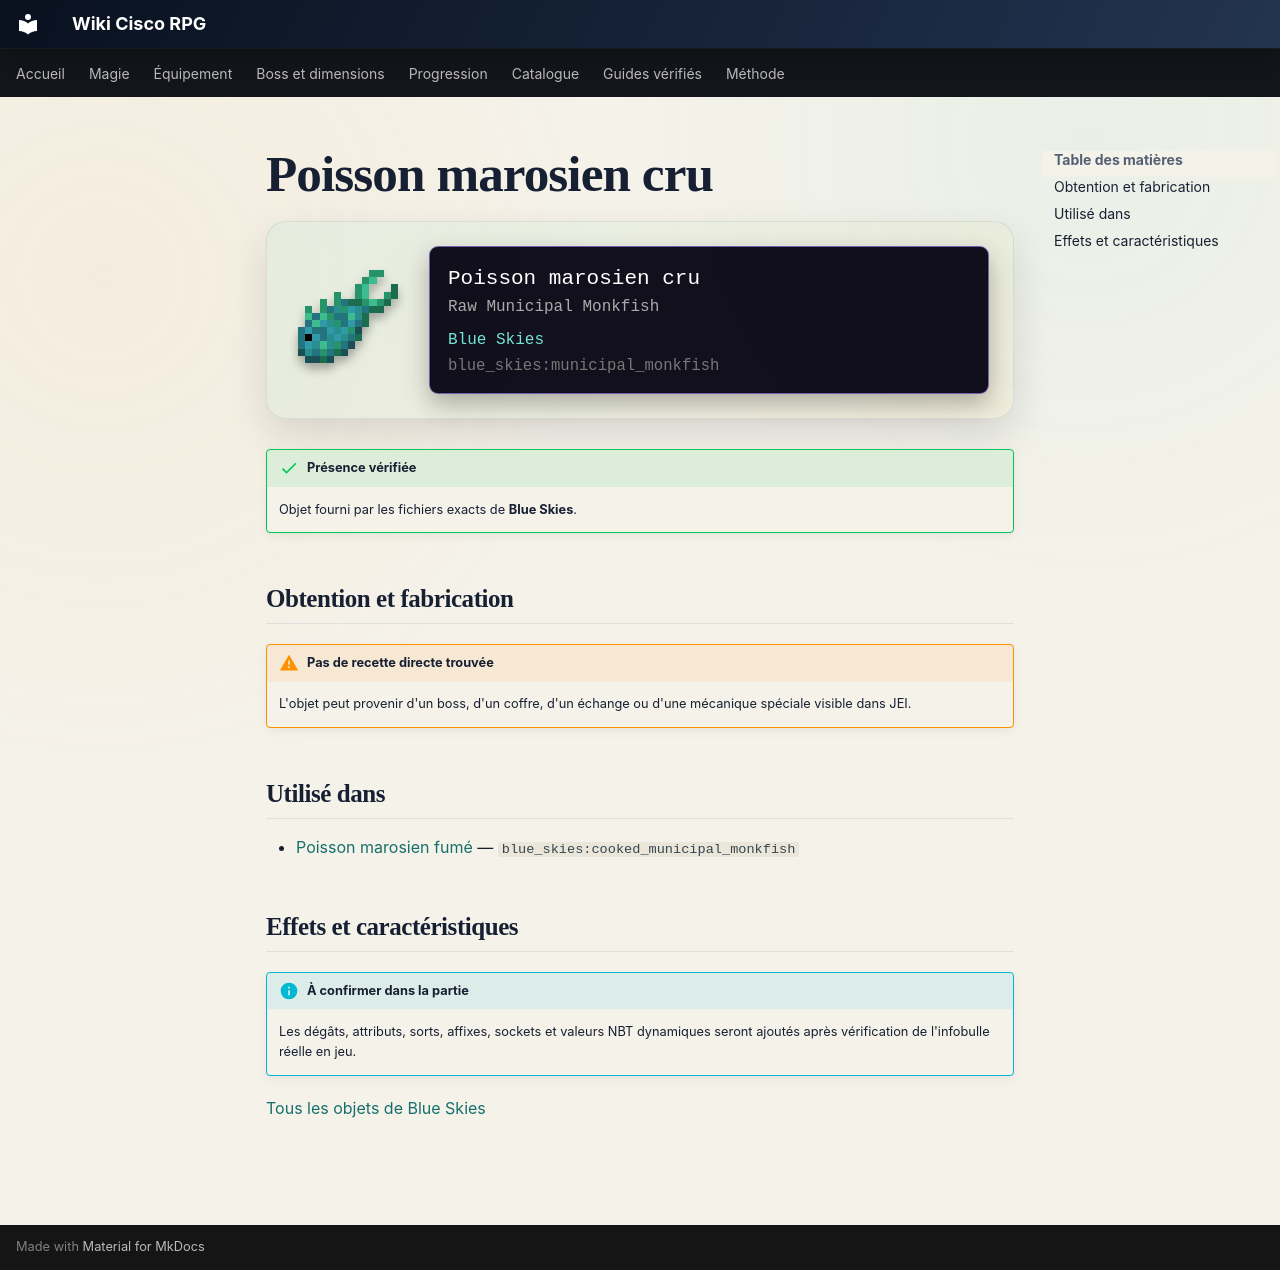

repository: Kloups-Dev/wiki-cisco-rpg · page: catalogue/objets/blue_skies/municipal_monkfish/index.html · generator: mkdocs

# Poisson marosien cru

<div class="mc-item-showcase">
<img class="mc-item-icon" src="../../../../assets/generated/items/blue_skies/municipal_monkfish.png" alt="Poisson marosien cru">
<div class="mc-tooltip-card">
<div class="mc-tooltip-card__name">Poisson marosien cru</div>
<div class="mc-tooltip-card__alias">Raw Municipal Monkfish</div>
<div class="mc-tooltip-card__mod">Blue Skies</div>
<div class="mc-tooltip-card__id">blue_skies:municipal_monkfish</div>
</div>
</div>

!!! success "Présence vérifiée"
    Objet fourni par les fichiers exacts de **Blue Skies**.

## Obtention et fabrication

!!! warning "Pas de recette directe trouvée"
    L'objet peut provenir d'un boss, d'un coffre, d'un échange ou d'une mécanique spéciale visible dans JEI.

## Utilisé dans

- [Poisson marosien fumé](../../../catalogue/objets/blue_skies/cooked_municipal_monkfish.md) — <code>blue_skies:cooked_municipal_monkfish</code>

## Effets et caractéristiques

!!! info "À confirmer dans la partie"
    Les dégâts, attributs, sorts, affixes, sockets et valeurs NBT dynamiques seront ajoutés après vérification de l'infobulle réelle en jeu.

[Tous les objets de Blue Skies](../../../contenu/blue-skies.md)
